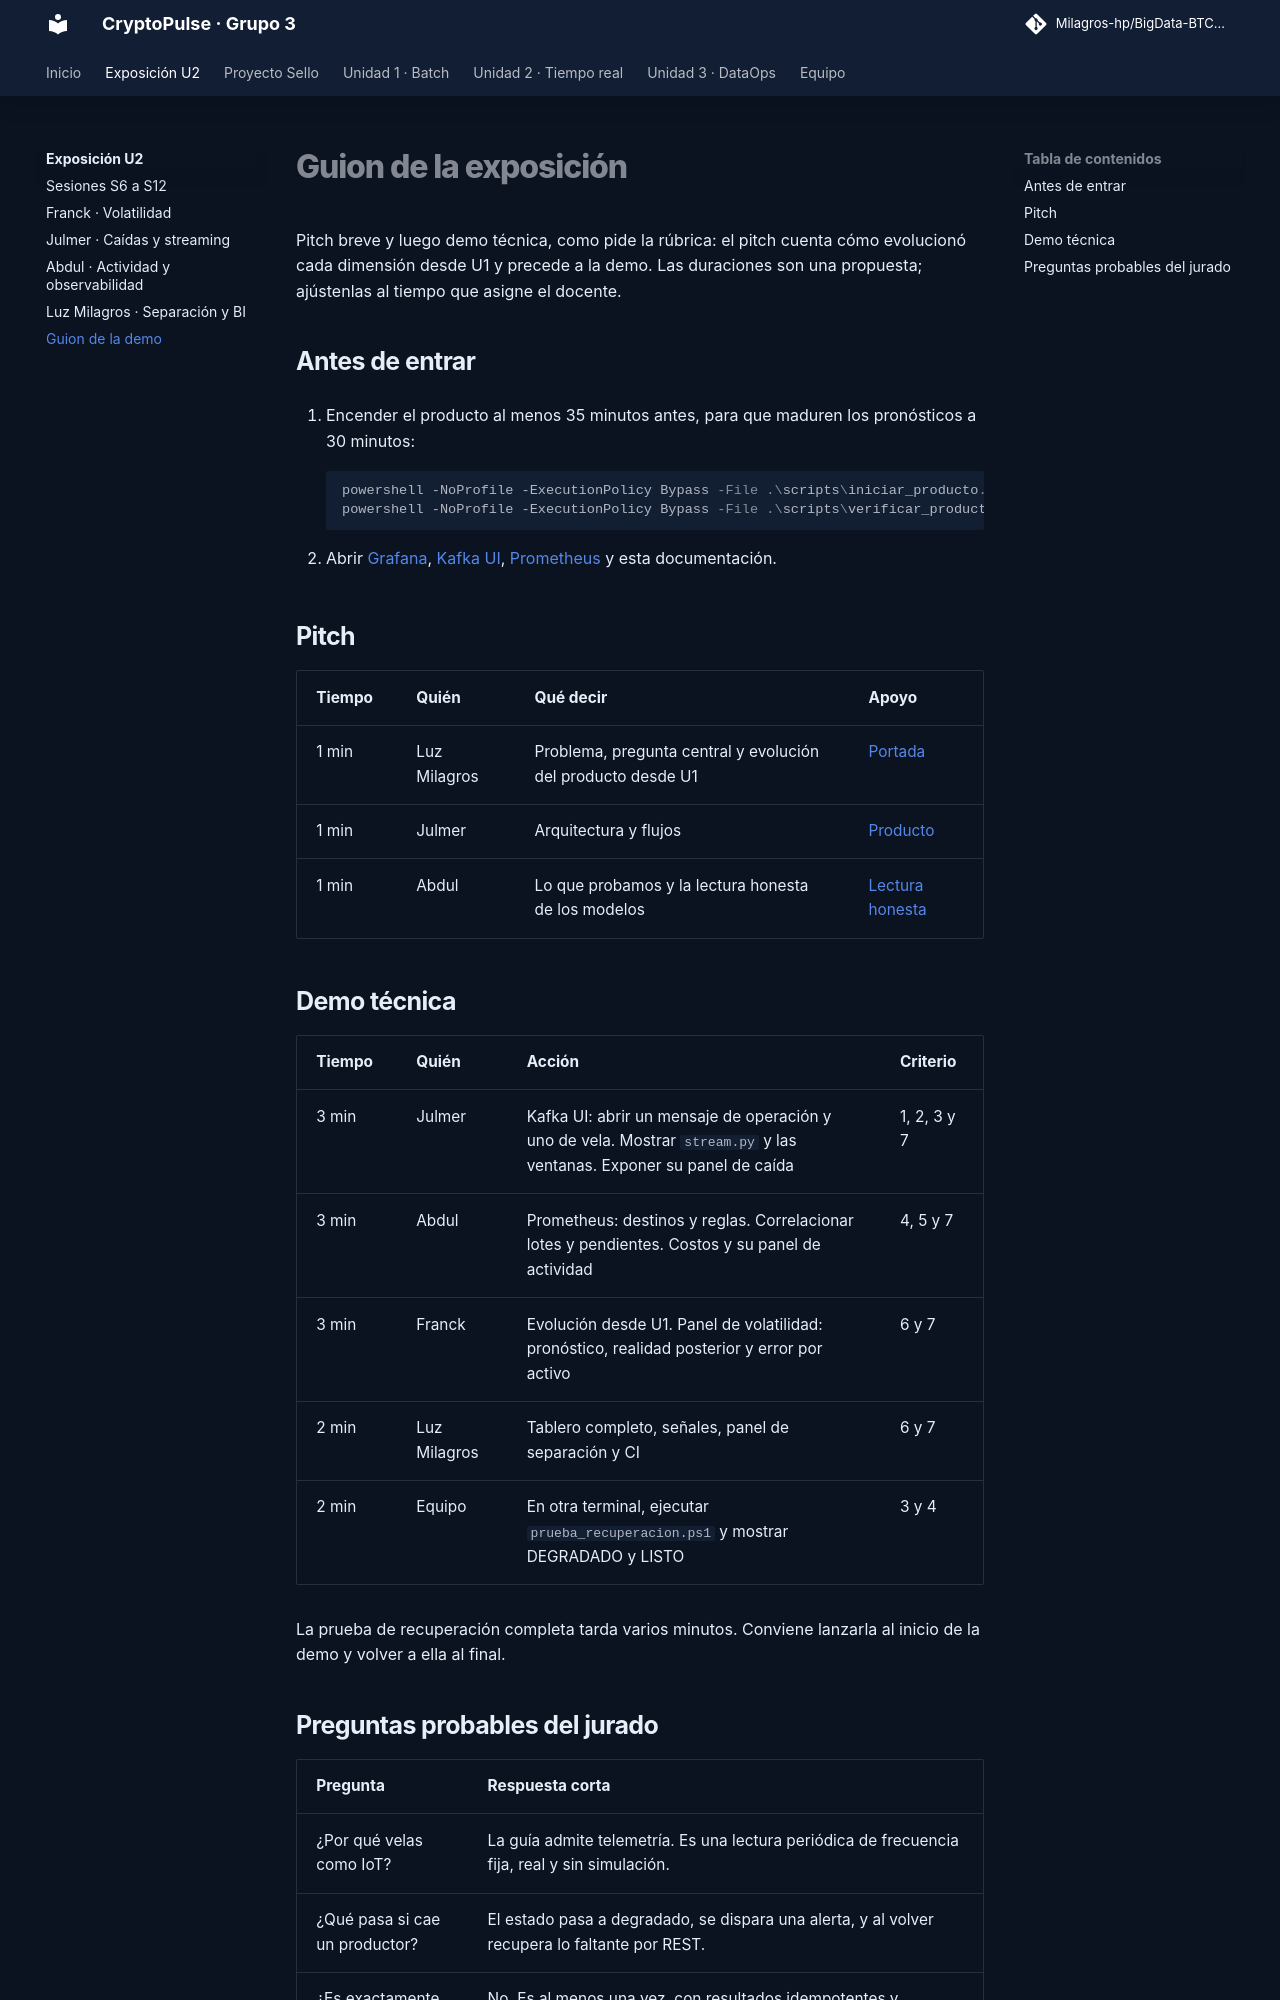

repository: Milagros-hp/BigData-BTC-SOL · page: u2/demo/index.html · generator: mkdocs

# Guion de la exposición

Pitch breve y luego demo técnica, como pide la rúbrica: el pitch cuenta cómo evolucionó cada dimensión desde U1 y precede a la demo. Las duraciones son una propuesta; ajústenlas al tiempo que asigne el docente.

## Antes de entrar

1. Encender el producto al menos 35 minutos antes, para que maduren los pronósticos a 30 minutos:

    ```powershell
    powershell -NoProfile -ExecutionPolicy Bypass -File .\scripts\iniciar_producto.ps1
    powershell -NoProfile -ExecutionPolicy Bypass -File .\scripts\verificar_producto.ps1
    ```

2. Abrir [Grafana](http://localhost:43000/d/cryptopulse-main), [Kafka UI](http://localhost:48085), [Prometheus](http://localhost:49090/alerts) y esta documentación.

## Pitch

| Tiempo | Quién | Qué decir | Apoyo |
|---|---|---|---|
| 1 min | Luz Milagros | Problema, pregunta central y evolución del producto desde U1 | [Portada](index.md) |
| 1 min | Julmer | Arquitectura y flujos | [Producto](index.md#producto) |
| 1 min | Abdul | Lo que probamos y la lectura honesta de los modelos | [Lectura honesta](index.md#lectura) |

## Demo técnica

| Tiempo | Quién | Acción | Criterio |
|---|---|---|---|
| 3 min | Julmer | Kafka UI: abrir un mensaje de operación y uno de vela. Mostrar `stream.py` y las ventanas. Exponer su panel de caída | 1, 2, 3 y 7 |
| 3 min | Abdul | Prometheus: destinos y reglas. Correlacionar lotes y pendientes. Costos y su panel de actividad | 4, 5 y 7 |
| 3 min | Franck | Evolución desde U1. Panel de volatilidad: pronóstico, realidad posterior y error por activo | 6 y 7 |
| 2 min | Luz Milagros | Tablero completo, señales, panel de separación y CI | 6 y 7 |
| 2 min | Equipo | En otra terminal, ejecutar `prueba_recuperacion.ps1` y mostrar DEGRADADO y LISTO | 3 y 4 |

La prueba de recuperación completa tarda varios minutos. Conviene lanzarla al inicio de la demo y volver a ella al final.
